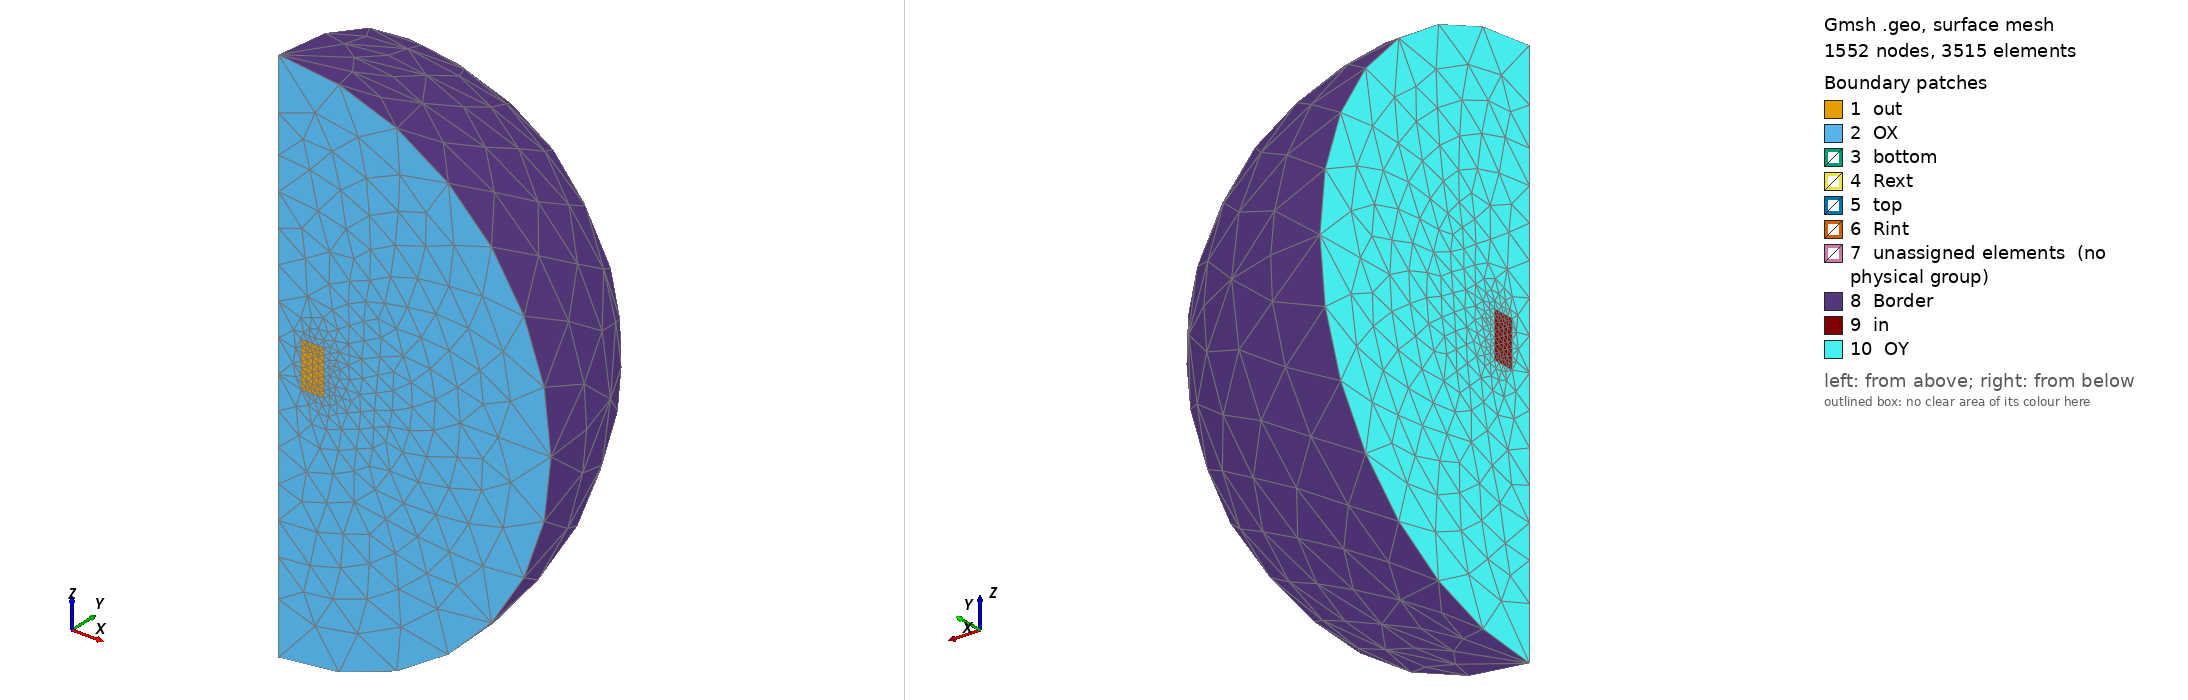

Gmsh geometry script, surface-meshed: 1552 nodes, 3515 surface elements. Boundary patches (legend numbers): 1 out, 2 OX, 3 bottom, 4 Rext, 5 top, 6 Rint, 7 unassigned elements (no physical group), 8 Border, 9 in, 10 OY. Left view from above one corner, right view from below the opposite corner. Legend entries are the model's physical surfaces; 'unassigned elements' are surfaces in no physical group. The drawing asked Gmsh for element sizes between 1% and 20% of the model's largest extent; the script's own settings can give other sizes.

=== torus3D-wa.geo (drawn) ===
h=0.3;

hasAir = 1;
hasAir = DefineNumber[1, Name "Air/enable", Choices{0="false", 1="true"}];

r1=1;
r1 = DefineNumber[1, Name "conductor/internal radius", Min 0.1];
r2=2;
r2 = DefineNumber[2, Name "conductor/external radius", Min r1+0.1];
L=r2;
L = DefineNumber[r2, Name "conductor/height", Min 0.1];

factor = 0.5;
factor = DefineNumber[0.5, Name "conductor/angle (*Pi)", Min 0.01, Max 1.99];
angle = factor*Pi;

rext=4*r2;
rext = DefineNumber[4*r2, Name "Air/external radius", Min r2+0.1, Visible hasAir];
rinf=6*r2;
rinf = DefineNumber[6*r2, Name "Air/infinite radius", Min rext+0.1, Visible hasAir];
hext=5*h;
hinf=10*h;

omega[] = {};
bottom[] = {};
Rext[] = {};
top[] = {};
Rint[] = {};
air[] = {};
border[] = {};
plan[] = {};

// Conductor
Point(0) = {0,0,0,h};
Point(1) = {r1,0,-L/2,h};
Point(2) = {r2,0,-L/2,h};
Point(3) = {r2,0,L/2,h};
Point(4) = {r1,0,L/2,h};

Line(1) = {1,2};
Line(2) = {2,3};
Line(3) = {3,4};
Line(4) = {4,1};

Line Loop(1) = {1,2,3,4};
Plane Surface(1) = {1};

If ( hasAir == 1 )
    Point(5) = {0,0,-rext,hext};
    Point(6) = {rext,0,0,hext};
    Point(7) = {0,0,rext,hext};

    Circle(5) = {5,0,6};
    Circle(6) = {6,0,7};
    Line(7) = {7,5};

    Line Loop(2) = {5,6,7};
    Plane Surface(2) = {2,1};

    Point(8) = {0,0,-rinf,hinf};
    Point(9) = {rinf,0,0,hinf};
    Point(10) = {0,0,rinf,hinf};

    Circle(8) = {8,0,9};
    Line(9) = {9,6};
    Line(10) = {5,8};

    Line Loop(3) = {8,9,-5,10};
    Plane Surface(3) = {3};
    
    Circle(11) = {9,0,10};
    Line(12) = {10,7};

    Line Loop(4) = {11,12,-6,-9};
    Plane Surface(4) = {4};

    plan[] = {2,3,4};
    Physical Surface("OX") = {plan[]};
EndIf

outS = 1;
Physical Surface("out") = {1};

For i In {0:3}
    out[] = Extrude{{0,0,1}, {0,0,0}, angle/4} {Surface{outS,plan[]};};
    outS = out[0];
    omega[] += {out[1]};
    bottom[] += {out[2]};
    Rext[] += {out[3]};
    top[] += {out[4]};
    Rint[] += {out[5]};
    If ( hasAir == 1 )
        air[] += {out[7],out[15],out[20]};
        border[] += {out[16],out[21]};
        plan[] = {out[6],out[14],out[19]};
    EndIf
EndFor

Physical Volume("omega") = {omega[]};
Physical Surface("in") = {outS};
Physical Surface("bottom") = {bottom[]};
Physical Surface("Rext") = {Rext[]};
Physical Surface("top") = {top[]};
Physical Surface("Rint") = {Rint[]};

If ( hasAir == 1 )
    Physical Volume("air") = {air[]};
    Physical Surface("OY") = {plan[]};
    Physical Surface("Border") = {border[]};
EndIf
